Image classification data set "images" (2026-1-NCC5/Projeto2 on GitHub). Class labels (5): acucar, arroz, cafe, feijao, outros.

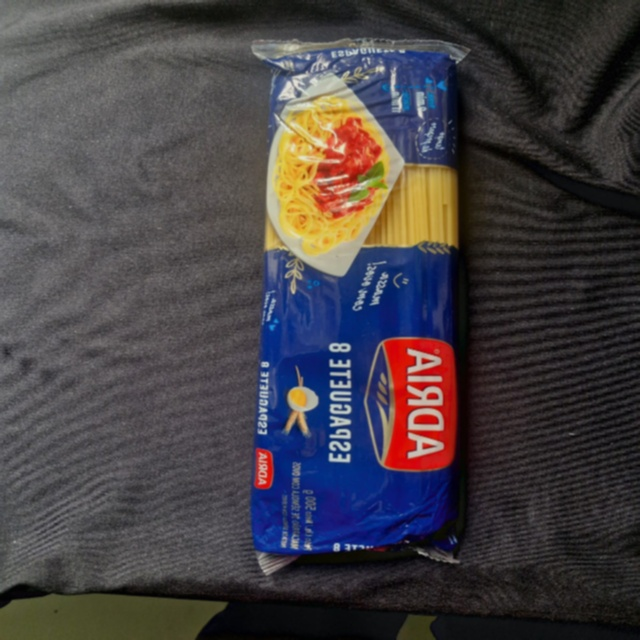
Label: outros

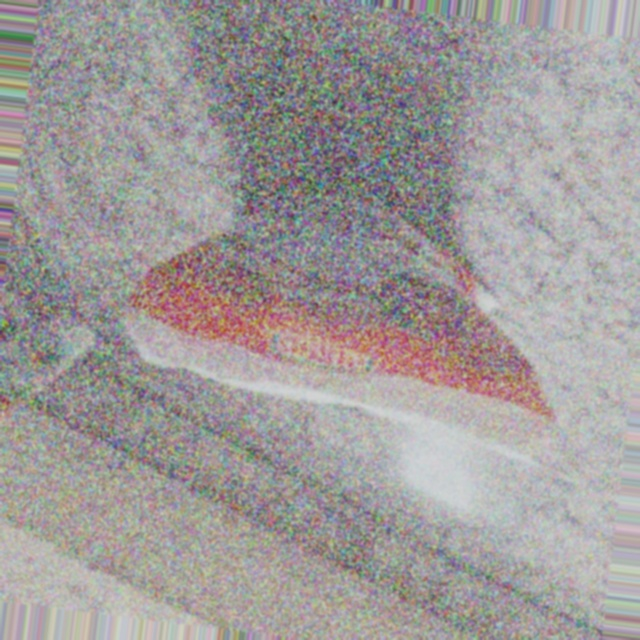
Label: acucar

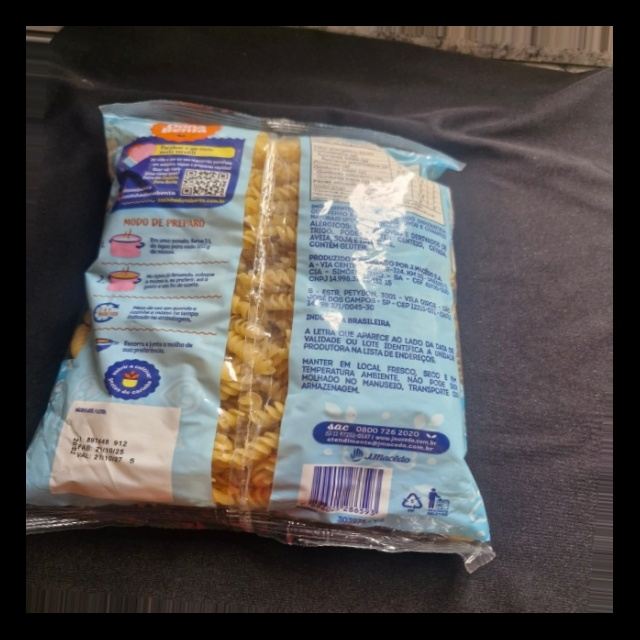
Label: outros

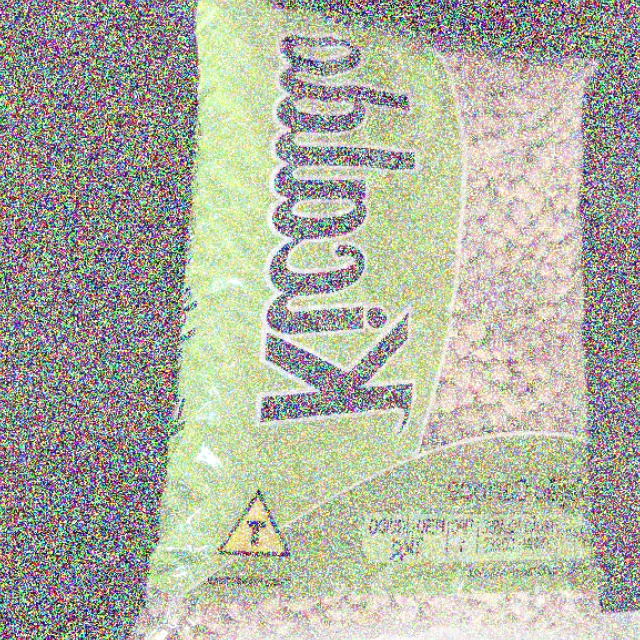
Label: feijao

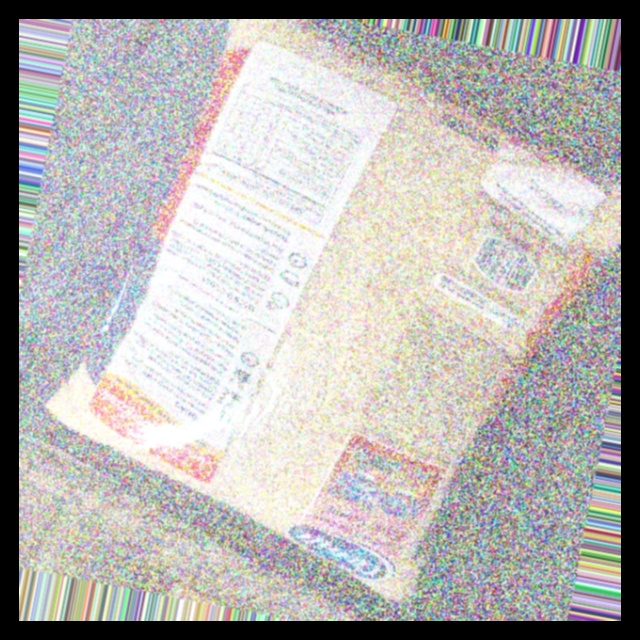
Label: arroz

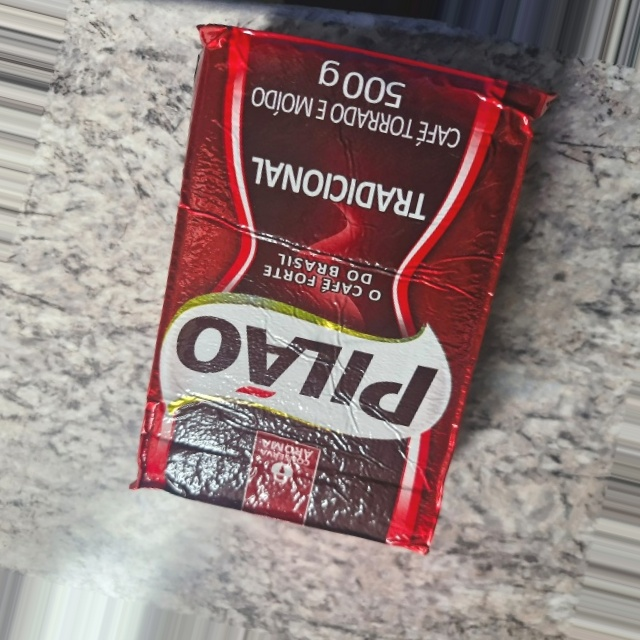
Label: cafe
